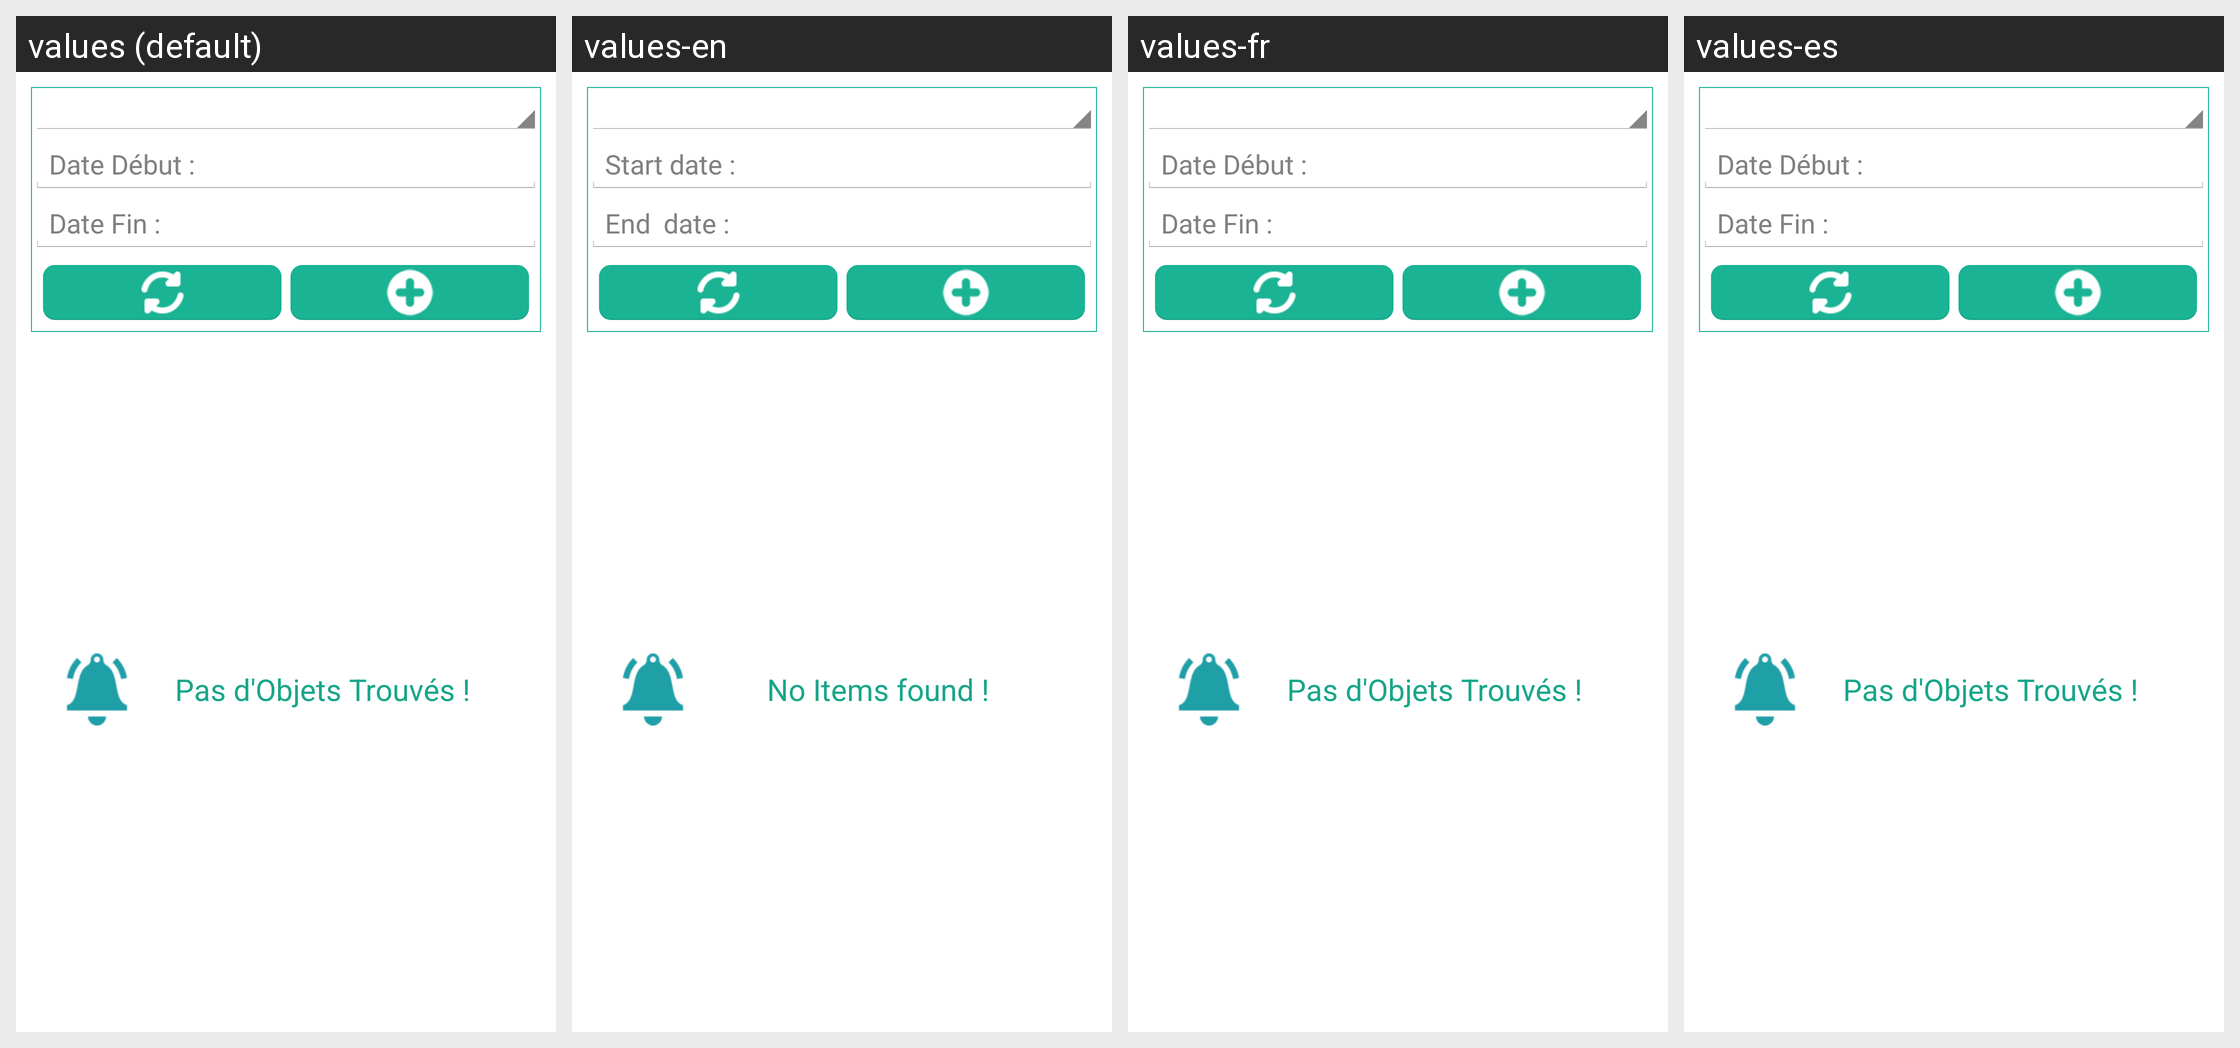

Translations of the strings shown on this Android screen, per locale in the grid:
Android screen res/layout/activity_objets_trouve.xml rendered under 4 locales, left to right: values (default), values-en, values-fr, values-es. Device: Nexus 5 (rendered at 1080×1920; each locale shown at half size, 540×960, under a caption strip naming it); theme AppTheme.
Strings drawn on this screen, with the default value and each locale's value (text and hints the layout hard-codes, and strings that could not be matched under every locale, appear in the picture but are not listed):

dateDeb
  values: Date Début : 
  values-en: Start date :
  values-fr: Date Début : 
  values-es: Date Début :   [not translated; the default value is used]

dateFin
  values: Date Fin :
  values-en: End  date : 
  values-fr: Date Fin :
  values-es: Date Fin :  [not translated; the default value is used]

pas_ob
  values: Pas d'Objets Trouvés !
  values-en: No Items found !
  values-fr: Pas d'Objets Trouvés !
  values-es: Pas d'Objets Trouvés !
